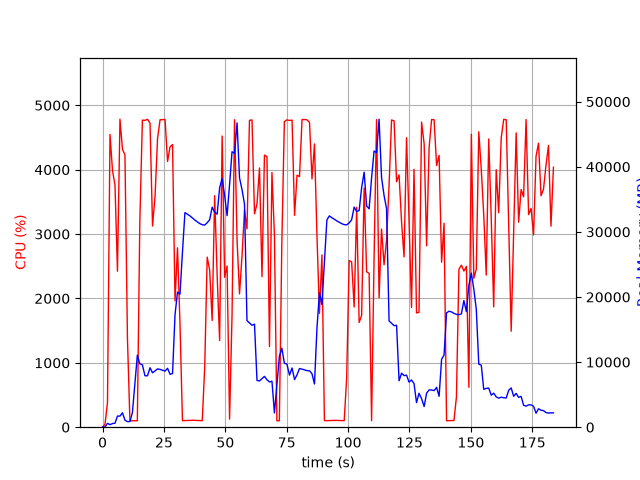

Source data for this figure (header and first rows):
elapsed_time, nproc, cpu, mem_real, mem_virtual
4.0531158447265625e-05, 1, 0.0, 7.762, 3185
1.007, 1, 46.7, 23.65, 122.5
2.014, 1, 387.0, 590.5, 4584
3.033, 1, 4547, 390.9, 4968
4.052, 1, 3986, 558.9, 4998
5.066, 1, 3760, 611.8, 5582
6.074, 1, 2423, 1706, 6902
7.092, 1, 4784, 1706, 6902
8.109, 1, 4317, 2220, 8438
9.128, 1, 4229, 1072, 8438
10.14, 1, 1377, 862.4, 9462
11.15, 1, 100.3, 862.4, 9462
12.16, 1, 99.3, 2241, 40912
13.16, 1, 100.3, 6671, 40912
14.17, 1, 100.2, 11071, 40912
15.18, 1, 3185, 9739, 40912
16.23, 1, 4770, 9579, 40912
17.27, 1, 4766, 7905, 40912
18.3, 1, 4783, 7895, 40912
19.34, 1, 4722, 9135, 41951
20.36, 1, 3125, 8358, 41963
21.39, 1, 3593, 8668, 41963
22.4, 1, 4483, 8952, 41963
23.42, 1, 4775, 8880, 41963
24.44, 1, 4777, 8752, 41963
25.46, 1, 4780, 8620, 41963
26.47, 1, 4126, 9047, 41963
27.48, 1, 4354, 8132, 41963
28.5, 1, 4390, 8242, 43350
29.52, 1, 1961, 17275, 47932
30.52, 1, 2786, 20758, 47932
31.53, 1, 1610, 20427, 68412
32.54, 1, 101.2, 26882, 68412
33.55, 1, 103.2, 32958, 68412
34.56, 1, 104.2, 32712, 68412
35.57, 1, 105.2, 32463, 68412
36.57, 1, 108.2, 32153, 68412
37.58, 1, 106.3, 31818, 68412
38.59, 1, 103.3, 31538, 68412
39.59, 1, 104.2, 31273, 68412
40.6, 1, 101.3, 31102, 68412
41.61, 1, 936.2, 31044, 68412
42.61, 1, 2642, 31411, 68412
43.62, 1, 2440, 31863, 68412
44.64, 1, 1658, 33792, 68412
45.66, 1, 3596, 33031, 68412
46.67, 1, 2350, 32712, 68412
47.68, 1, 1346, 36794, 68412
48.7, 1, 4523, 38197, 68412
49.71, 1, 2329, 35626, 68412
50.72, 1, 2504, 32494, 68412
51.73, 1, 126.0, 37264, 92988
52.73, 1, 1737, 42308, 92988
53.75, 1, 4777, 42077, 92988
54.77, 1, 2911, 46743, 92988
55.78, 1, 2071, 38303, 92988
56.8, 1, 2659, 36488, 92988
57.81, 1, 3372, 34270, 92988
58.82, 1, 3081, 16377, 92988
59.84, 1, 4766, 16009, 92988
... 122 more rows
